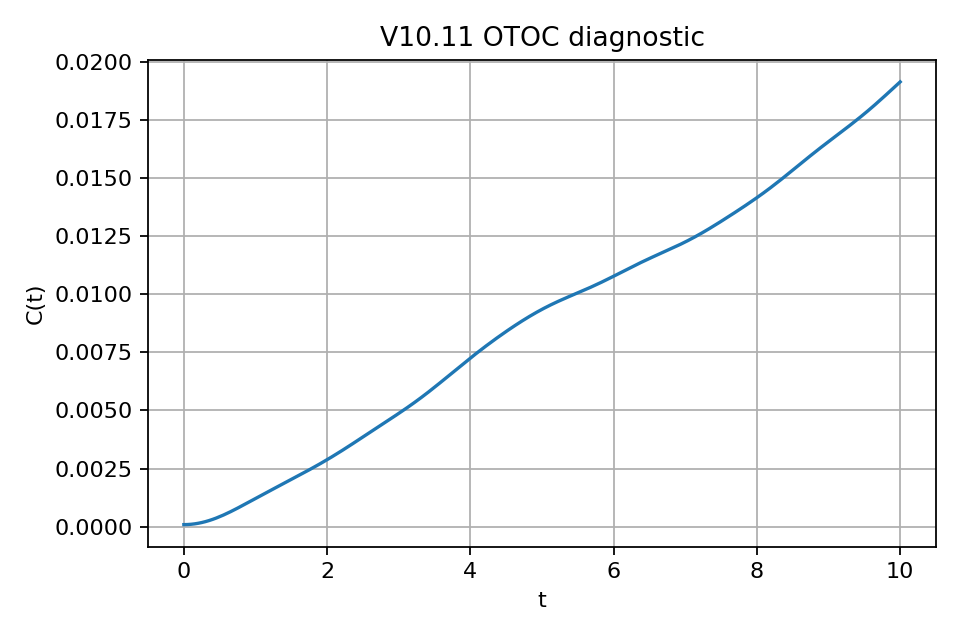

The file beside this chart, header and first rows:
t, C(t)
0.000000000000000000e+00, 8.918619278119876981e-05
5.025125667452812195e-02, 9.284943371312692761e-05
1.005025133490562439e-01, 1.038032496580854058e-04
1.507537662982940674e-01, 1.219649275299161673e-04
2.010050266981124878e-01, 1.472120784455910325e-04
2.512562870979309082e-01, 1.793789560906589031e-04
3.015075325965881348e-01, 2.182494645239785314e-04
3.517588078975677490e-01, 2.635508717503398657e-04
4.020100533962249756e-01, 3.149476542603224516e-04
4.522612988948822021e-01, 3.720376698765903711e-04
5.025125741958618164e-01, 4.343542386777698994e-04
5.527638196945190430e-01, 5.013712216168642044e-04
6.030150651931762695e-01, 5.725136143155395985e-04
6.532663106918334961e-01, 6.471744272857904434e-04
7.035176157951354980e-01, 7.247336325235664845e-04
7.537688612937927246e-01, 8.045802824199199677e-04
8.040201067924499512e-01, 8.861348032951354980e-04
8.542713522911071777e-01, 9.688685531727969646e-04
9.045225977897644043e-01, 1.052320119924843311e-03
9.547739028930664062e-01, 1.136108650825917721e-03
1.005025148391723633e+00, 1.219937461428344250e-03
1.055276393890380859e+00, 1.303594559431076050e-03
1.105527639389038086e+00, 1.386947580613195896e-03
1.155778884887695312e+00, 1.469933777116239071e-03
1.206030130386352539e+00, 1.552545814774930477e-03
1.256281375885009766e+00, 1.634822459891438484e-03
1.306532621383666992e+00, 1.716828788630664349e-03
1.356783986091613770e+00, 1.798652228899300098e-03
1.407035231590270996e+00, 1.880390802398324013e-03
1.457286477088928223e+00, 1.962149282917380333e-03
1.507537722587585449e+00, 2.044039312750101089e-03
1.557788968086242676e+00, 2.126177074387669563e-03
1.608040213584899902e+00, 2.208688762038946152e-03
1.658291459083557129e+00, 2.291708718985319138e-03
1.708542704582214355e+00, 2.375385491177439690e-03
1.758793950080871582e+00, 2.459876472130417824e-03
1.809045195579528809e+00, 2.545345807448029518e-03
1.859296441078186035e+00, 2.631959039717912674e-03
1.909547805786132812e+00, 2.719870768487453461e-03
1.959799051284790039e+00, 2.809218131005764008e-03
2.010050296783447266e+00, 2.900108695030212402e-03
2.060301542282104492e+00, 2.992606256157159805e-03
2.110552787780761719e+00, 3.086728742346167564e-03
2.160804033279418945e+00, 3.182439133524894714e-03
2.211055278778076172e+00, 3.279643366113305092e-03
2.261306524276733398e+00, 3.378195688128471375e-03
2.311557769775390625e+00, 3.477906342595815659e-03
2.361809015274047852e+00, 3.578553209081292152e-03
2.412060260772705078e+00, 3.679892513900995255e-03
2.462311506271362305e+00, 3.781683044508099556e-03
2.512562751770019531e+00, 3.883696394041180611e-03
2.562813997268676758e+00, 3.985737916082143784e-03
2.613065242767333984e+00, 4.087662789970636368e-03
2.663316488265991211e+00, 4.189384635537862778e-03
2.713567972183227539e+00, 4.290886688977479935e-03
2.763819217681884766e+00, 4.392221570014953613e-03
2.814070463180541992e+00, 4.493516869843006134e-03
2.864321708679199219e+00, 4.594959784299135208e-03
2.914572954177856445e+00, 4.696793388575315475e-03
2.964824199676513672e+00, 4.799302667379379272e-03
... 140 more rows
